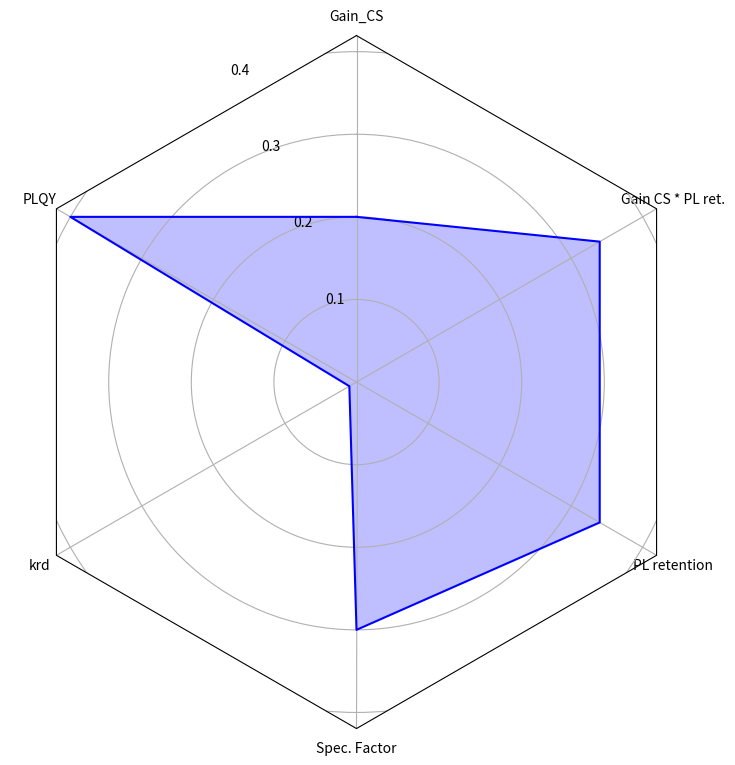

Source code (Python):
import numpy as np

import matplotlib.pyplot as plt
from matplotlib.path import Path
from matplotlib.spines import Spine
from matplotlib.projections.polar import PolarAxes
from matplotlib.projections import register_projection


def radar_factory(num_vars, frame='circle'):
    """Create a radar chart with `num_vars` axes.

    This function creates a RadarAxes projection and registers it.

    Parameters
    ----------
    num_vars : int
        Number of variables for radar chart.
    frame : {'circle' | 'polygon'}
        Shape of frame surrounding axes.

    """
    # calculate evenly-spaced axis angles
    theta = np.linspace(0, 2*np.pi, num_vars, endpoint=False)

    def draw_poly_patch(self):
        # rotate theta such that the first axis is at the top
        verts = unit_poly_verts(theta + np.pi / 2)
        return plt.Polygon(verts, closed=True, edgecolor='k')

    def draw_circle_patch(self):
        # unit circle centered on (0.5, 0.5)
        return plt.Circle((0.5, 0.5), 0.5)

    patch_dict = {'polygon': draw_poly_patch, 'circle': draw_circle_patch}
    if frame not in patch_dict:
        raise ValueError('unknown value for `frame`: %s' % frame)

    class RadarAxes(PolarAxes):

        name = 'radar'
        # use 1 line segment to connect specified points
        RESOLUTION = 1
        # define draw_frame method
        draw_patch = patch_dict[frame]

        def __init__(self, *args, **kwargs):
            super(RadarAxes, self).__init__(*args, **kwargs)
            # rotate plot such that the first axis is at the top
            self.set_theta_zero_location('N')

        def fill(self, *args, **kwargs):
            """Override fill so that line is closed by default"""
            closed = kwargs.pop('closed', True)
            return super(RadarAxes, self).fill(closed=closed, *args, **kwargs)

        def plot(self, *args, **kwargs):
            """Override plot so that line is closed by default"""
            lines = super(RadarAxes, self).plot(*args, **kwargs)
            for line in lines:
                self._close_line(line)

        def _close_line(self, line):
            x, y = line.get_data()
            # FIXME: markers at x[0], y[0] get doubled-up
            if x[0] != x[-1]:
                x = np.concatenate((x, [x[0]]))
                y = np.concatenate((y, [y[0]]))
                line.set_data(x, y)

        def set_varlabels(self, labels):
            self.set_thetagrids(np.degrees(theta), labels)

        def _gen_axes_patch(self):
            return self.draw_patch()

        def _gen_axes_spines(self):
            if frame == 'circle':
                return PolarAxes._gen_axes_spines(self)
            # The following is a hack to get the spines (i.e. the axes frame)
            # to draw correctly for a polygon frame.

            # spine_type must be 'left', 'right', 'top', 'bottom', or `circle`.
            spine_type = 'circle'
            verts = unit_poly_verts(theta + np.pi / 2)
            # close off polygon by repeating first vertex
            verts.append(verts[0])
            path = Path(verts)

            spine = Spine(self, spine_type, path)
            spine.set_transform(self.transAxes)
            return {'polar': spine}

    register_projection(RadarAxes)
    return theta


def unit_poly_verts(theta):
    """Return vertices of polygon for subplot axes.

    This polygon is circumscribed by a unit circle centered at (0.5, 0.5)
    """
    x0, y0, r = [0.5] * 3
    verts = [(r*np.cos(t) + x0, r*np.sin(t) + y0) for t in theta]
    return verts


def example_data():
    # The following data is from the Denver Aerosol Sources and Health study.
    # See  doi:10.1016/j.atmosenv.2008.12.017
    #
    # The data are pollution source profile estimates for five modeled
    # pollution sources (e.g., cars, wood-burning, etc) that emit 7-9 chemical
    # species. The radar charts are experimented with here to see if we can
    # nicely visualize how the modeled source profiles change across four
    # scenarios:
    #  1) No gas-phase species present, just seven particulate counts on
    #     Sulfate
    #     Nitrate
    #     Elemental Carbon (EC)
    #     Organic Carbon fraction 1 (OC)
    #     Organic Carbon fraction 2 (OC2)
    #     Organic Carbon fraction 3 (OC3)
    #     Pyrolized Organic Carbon (OP)
    #  2)Inclusion of gas-phase specie carbon monoxide (CO)
    #  3)Inclusion of gas-phase specie ozone (O3).
    #  4)Inclusion of both gas-phase species is present...
    data = [
        ['Sulfate', 'Nitrate', 'EC', 'OC1', 'OC2', 'OC3', 'OP', 'CO', 'O3'],
        ('Basecase', [
            [0.88, 0.01, 0.03, 0.03, 0.00, 0.06, 0.01, 0.00, 0.00],
            [0.07, 0.95, 0.04, 0.05, 0.00, 0.02, 0.01, 0.00, 0.00],
            [0.01, 0.02, 0.85, 0.19, 0.05, 0.10, 0.00, 0.00, 0.00],
            [0.02, 0.01, 0.07, 0.01, 0.21, 0.12, 0.98, 0.00, 0.00],
            [0.01, 0.01, 0.02, 0.71, 0.74, 0.70, 0.00, 0.00, 0.00]]),
        ('With CO', [
            [0.88, 0.02, 0.02, 0.02, 0.00, 0.05, 0.00, 0.05, 0.00],
            [0.08, 0.94, 0.04, 0.02, 0.00, 0.01, 0.12, 0.04, 0.00],
            [0.01, 0.01, 0.79, 0.10, 0.00, 0.05, 0.00, 0.31, 0.00],
            [0.00, 0.02, 0.03, 0.38, 0.31, 0.31, 0.00, 0.59, 0.00],
            [0.02, 0.02, 0.11, 0.47, 0.69, 0.58, 0.88, 0.00, 0.00]]),
        ('With O3', [
            [0.89, 0.01, 0.07, 0.00, 0.00, 0.05, 0.00, 0.00, 0.03],
            [0.07, 0.95, 0.05, 0.04, 0.00, 0.02, 0.12, 0.00, 0.00],
            [0.01, 0.02, 0.86, 0.27, 0.16, 0.19, 0.00, 0.00, 0.00],
            [0.01, 0.03, 0.00, 0.32, 0.29, 0.27, 0.00, 0.00, 0.95],
            [0.02, 0.00, 0.03, 0.37, 0.56, 0.47, 0.87, 0.00, 0.00]]),
        ('CO & O3', [
            [0.87, 0.01, 0.08, 0.00, 0.00, 0.04, 0.00, 0.00, 0.01],
            [0.09, 0.95, 0.02, 0.03, 0.00, 0.01, 0.13, 0.06, 0.00],
            [0.01, 0.02, 0.71, 0.24, 0.13, 0.16, 0.00, 0.50, 0.00],
            [0.01, 0.03, 0.00, 0.28, 0.24, 0.23, 0.00, 0.44, 0.88],
            [0.02, 0.00, 0.18, 0.45, 0.64, 0.55, 0.86, 0.00, 0.16]])
    ]
    return data


if __name__ == '__main__':
    
    spoke_labels = ['Gain_CS', 'PLQY', 'krd', 'Spec. Factor', 'PL retention', 'Gain CS * PL ret.']
    data = [0.2,0.4,0.01,0.3,0.34,0.34]

    N = len(spoke_labels)

    theta = radar_factory(N, frame='polygon')

    # data = example_data()
    # spoke_labels = data.pop(0)

    fig = plt.figure(figsize=(9, 9))
    ax = fig.add_subplot(1,1,1, projection='radar')
    # fig, ax = plt.subplots(figsize=(5, 5), nrows=1, ncols=1,
    #                         subplot_kw=dict(projection='radar'))
    # fig.subplots_adjust(wspace=0.25, hspace=0.20, top=0.85, bottom=0.05)

    colors = ['b', 'r', 'g', 'm', 'y']
    # Plot the four cases from the example data on separate axes
    
    ax.set_rgrids([0.1, 0.2, 0.3, 0.4])
    # ax.set_title('None', weight='bold', size='medium', position=(0.5, 1.1),
    #              horizontalalignment='center', verticalalignment='center')
    ax.plot(theta, data, color='b')
    ax.fill(theta, data, facecolor='b', alpha=0.25)
    ax.set_varlabels(spoke_labels)

    # # add legend relative to top-left plot
    # ax = axes[0, 0]
    # labels = ('Factor 1', 'Factor 2', 'Factor 3', 'Factor 4', 'Factor 5')
    # legend = ax.legend(labels, loc=(0.9, .95),
    #                 labelspacing=0.1, fontsize='small')

    # fig.text(0.5, 0.965, '5-Factor Solution Profiles Across Four Scenarios',
    #         horizontalalignment='center', color='black', weight='bold',
    #         size='large')

    plt.show()


    # N = 9
    # theta = radar_factory(N, frame='polygon')

    # data = example_data()
    # spoke_labels = data.pop(0)

    # fig, axes = plt.subplots(figsize=(9, 9), nrows=2, ncols=2,
    #                          subplot_kw=dict(projection='radar'))
    # fig.subplots_adjust(wspace=0.25, hspace=0.20, top=0.85, bottom=0.05)

    # colors = ['b', 'r', 'g', 'm', 'y']
    # # Plot the four cases from the example data on separate axes
    # for ax, (title, case_data) in zip(axes.flatten(), data):
    #     ax.set_rgrids([0.2, 0.4, 0.6, 0.8])
    #     ax.set_title(title, weight='bold', size='medium', position=(0.5, 1.1),
    #                  horizontalalignment='center', verticalalignment='center')
    #     for d, color in zip(case_data, colors):
    #         ax.plot(theta, d, color=color)
    #         ax.fill(theta, d, facecolor=color, alpha=0.25)
    #     ax.set_varlabels(spoke_labels)

    # # add legend relative to top-left plot
    # ax = axes[0, 0]
    # labels = ('Factor 1', 'Factor 2', 'Factor 3', 'Factor 4', 'Factor 5')
    # legend = ax.legend(labels, loc=(0.9, .95),
    #                    labelspacing=0.1, fontsize='small')

    # fig.text(0.5, 0.965, '5-Factor Solution Profiles Across Four Scenarios',
    #          horizontalalignment='center', color='black', weight='bold',
    #          size='large')

    # plt.show()
